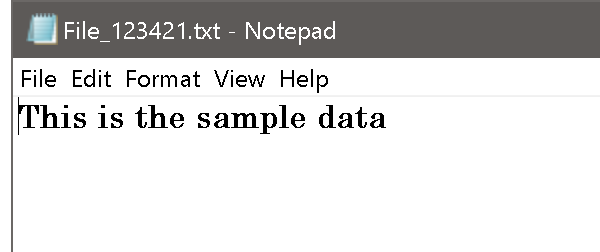
Workflow: Debugging Selectors

Step 1: Attach Window - Notepad on the element in window 'File_*.txt - Notepad' (notepad.exe)

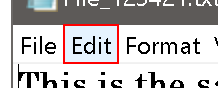
Step 2: click on the menu item

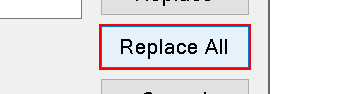
Step 3: click (notepad.exe)

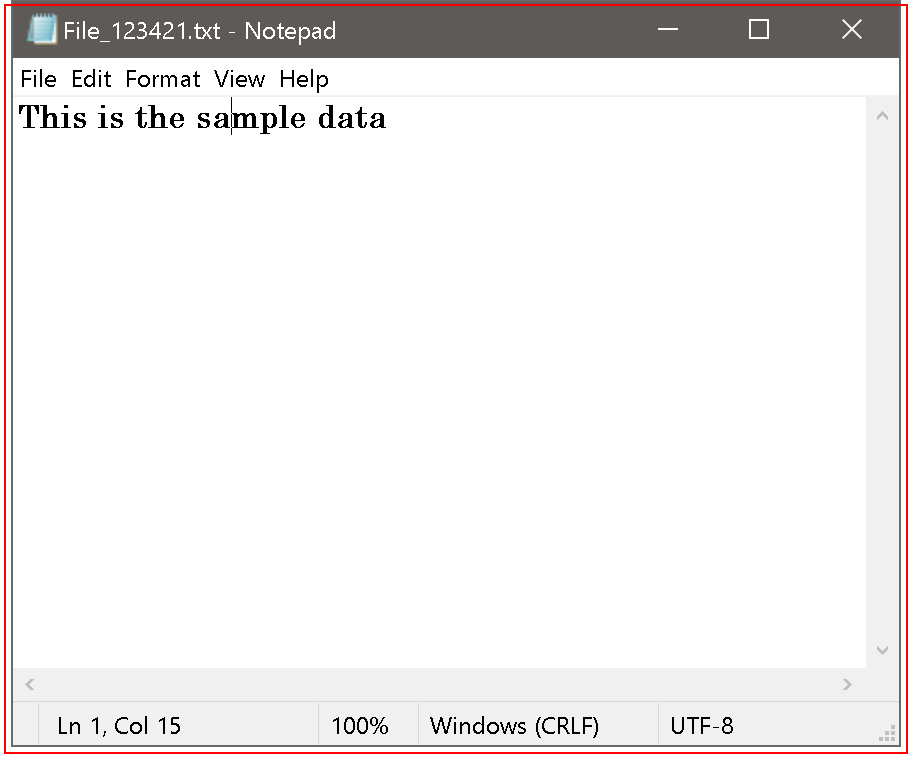
Step 4: type a value into 'notepad.exe File_123421...'

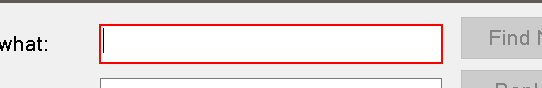
Step 5: type a value into 'Find What' in window 'Replace' (notepad.exe)

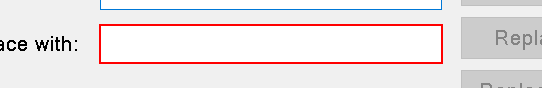
Step 6: type a value in window 'Replace' (notepad.exe)

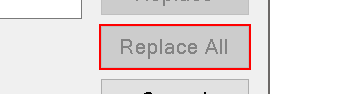
Step 7: click in window 'Replace' (notepad.exe)

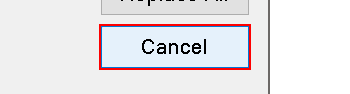
Step 8: click in window 'Replace' (notepad.exe)